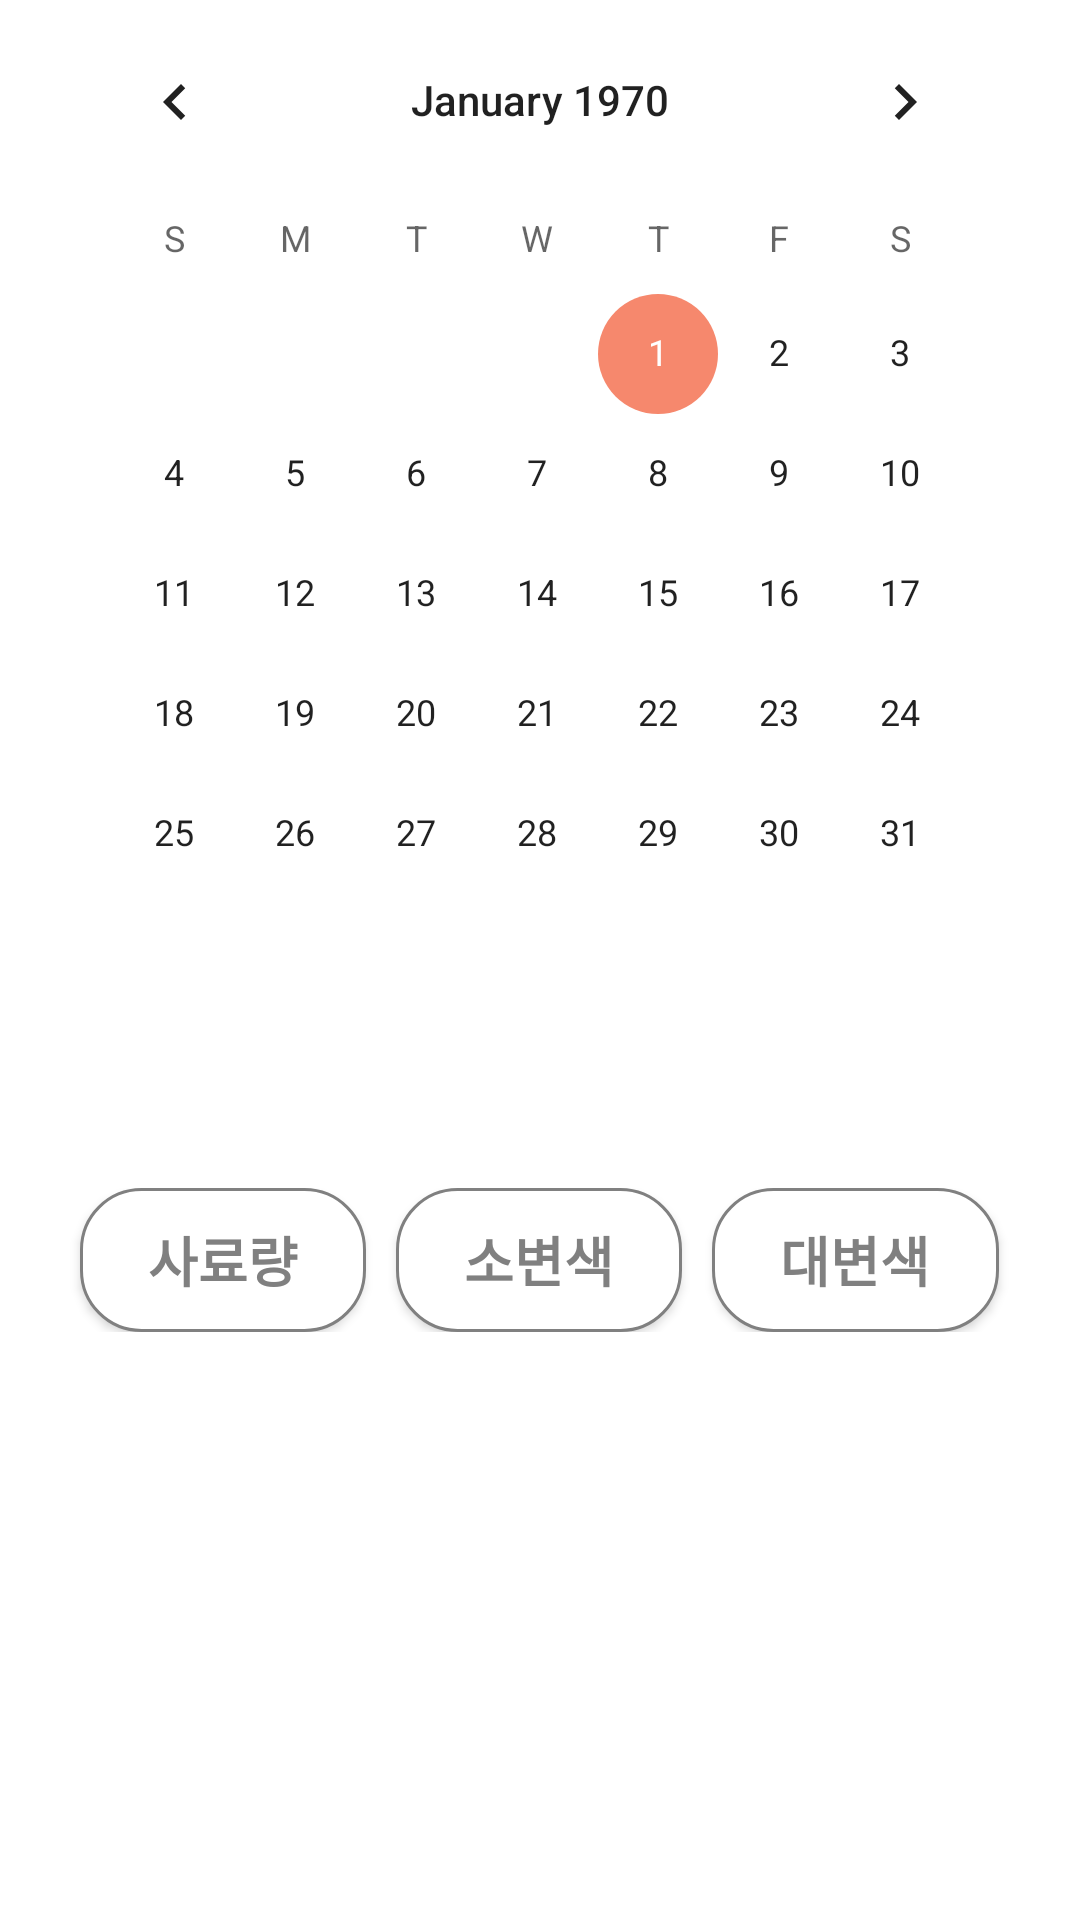

The Android layout XML behind this screen, and the referenced resources:
<!-- AndroidManifest.xml: application theme Theme.Capstone_design -->
<!-- res/layout/fragment_record.xml -->
<?xml version="1.0" encoding="utf-8"?>
<androidx.constraintlayout.widget.ConstraintLayout xmlns:android="http://schemas.android.com/apk/res/android"
    xmlns:tools="http://schemas.android.com/tools"
    xmlns:app="http://schemas.android.com/apk/res-auto"
    android:id="@+id/fragment_record"
    android:layout_width="match_parent"
    android:layout_height="match_parent"
    tools:context=".FragmentRecord">

    <CalendarView
        android:id="@+id/record_calendarView"
        android:layout_width="0dp"
        android:layout_height="0dp"
        app:layout_constraintStart_toStartOf="parent"
        app:layout_constraintEnd_toEndOf="parent"
        app:layout_constraintTop_toTopOf="parent"
        app:layout_constraintBottom_toBottomOf="parent"
        app:layout_constraintWidth_default="percent"
        app:layout_constraintWidth_percent="0.9"
        app:layout_constraintHeight_default="percent"
        app:layout_constraintHeight_percent="0.6"
        app:layout_constraintVertical_bias="0">
    </CalendarView>

    <LinearLayout
        android:id="@+id/record_linear_layout"
        android:layout_width="0dp"
        android:layout_height="0dp"
        android:orientation="vertical"
        android:layout_marginTop="12dp"
        app:layout_constraintTop_toBottomOf="@id/record_calendarView"
        app:layout_constraintStart_toStartOf="parent"
        app:layout_constraintEnd_toEndOf="parent"
        app:layout_constraintBottom_toBottomOf="parent">

        <LinearLayout
            android:id="@+id/record_button_linear_layout"
            android:layout_width="match_parent"
            android:layout_height="wrap_content"
            android:orientation="horizontal"
            android:layout_marginBottom="4dp"
            android:weightSum="10"
            android:gravity="center_horizontal">

            <androidx.appcompat.widget.AppCompatButton
                android:id="@+id/record_intake_btn"
                android:layout_width="wrap_content"
                android:layout_height="wrap_content"
                android:layout_weight="1"
                android:layout_marginRight="10dp"
                android:background="@drawable/custom_record_btn"
                android:text="사료량"
                android:textStyle="bold"
                android:textColor="@color/deep_gray"
                android:textAppearance="@style/TextAppearance.AppCompat.Medium"/>

            <androidx.appcompat.widget.AppCompatButton
                android:id="@+id/record_pee_color_btn"
                android:layout_width="wrap_content"
                android:layout_height="wrap_content"
                android:layout_weight="1"
                android:layout_marginRight="10dp"
                android:background="@drawable/custom_record_btn"
                android:text="소변색"
                android:textStyle="bold"
                android:textColor="@color/deep_gray"
                android:textAppearance="@style/TextAppearance.AppCompat.Medium" />

            <androidx.appcompat.widget.AppCompatButton
                android:id="@+id/record_poo_color_btn"
                android:layout_width="wrap_content"
                android:layout_height="wrap_content"
                android:layout_weight="1"
                android:background="@drawable/custom_record_btn"
                android:text="대변색"
                android:textColor="@color/deep_gray"
                android:textStyle="bold"
                android:textAppearance="@style/TextAppearance.AppCompat.Medium" />

        </LinearLayout>

        <androidx.recyclerview.widget.RecyclerView
            android:id="@+id/record_recyclerview"
            android:layout_width="match_parent"
            android:layout_height="match_parent"
            android:layout_marginBottom="10dp"
            android:visibility="visible"/>

    </LinearLayout>



</androidx.constraintlayout.widget.ConstraintLayout>
<!-- resources referenced by this layout -->
<resources>
  <color name="deep_gray">#808080</color>
  <!-- drawable custom_record_btn (drawable) -->
  <?xml version="1.0" encoding="utf-8"?>
  <shape xmlns:android="http://schemas.android.com/apk/res/android"
      android:shape="rectangle">
      <solid android:color="@color/white"></solid>
  
      <stroke android:width="1dp" android:color="@color/deep_gray"></stroke>
  
      <corners
          android:topLeftRadius="20dp"
          android:topRightRadius="20dp"
          android:bottomLeftRadius="20dp"
          android:bottomRightRadius="20dp">
      </corners>
  </shape>
  <style name="Theme.Capstone_design" parent="Theme.MaterialComponents.DayNight.NoActionBar">
  
          
          <item name="colorPrimary">@color/main_color</item>
          <item name="colorPrimaryVariant">@color/purple_700</item>
          <item name="colorOnPrimary">@color/white</item>
          
          <item name="colorSecondary">@color/teal_200</item>
          <item name="colorSecondaryVariant">@color/teal_700</item>
          <item name="colorOnSecondary">@color/black</item>
          
          <item name="android:statusBarColor" tools:targetApi="l">@color/main_color</item>
          
      </style>
  <color name="white">#FFFFFFFF</color>
  <color name="main_color">#f6886d</color>
  <color name="purple_700">#FF3700B3</color>
  <color name="teal_200">#f6886d</color>
  <color name="teal_700">#FF018786</color>
  <color name="black">#FF000000</color>
</resources>
